Run: headless pygame with SDL's dummy video driver; simulated clock (each Clock.tick advances the game by its frame time, no real sleeping); random seed 0; keys injected as events and as key.get_pressed() state; no mouse input.
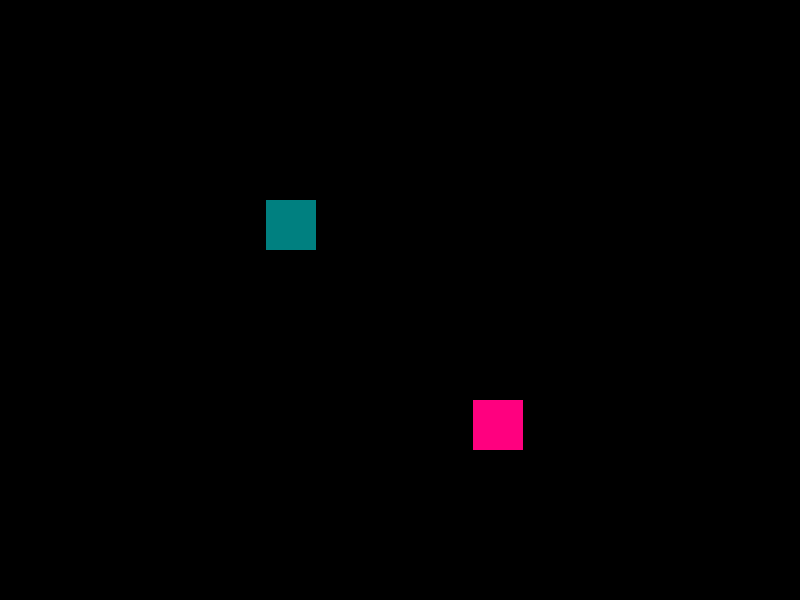
Frame 1 of 4 · flips 1–60 · no input
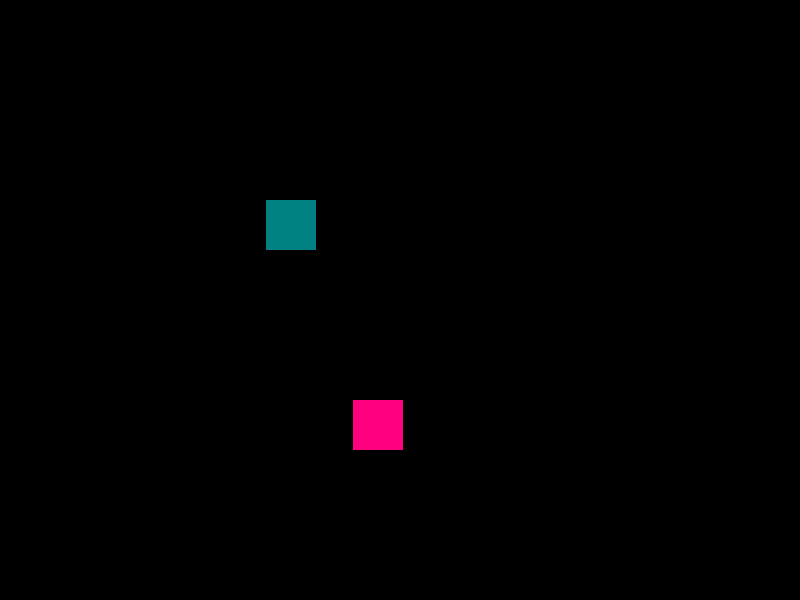
Frame 2 of 4 · flips 61–180 · tapped SPACE, RETURN · held RIGHT (→), D
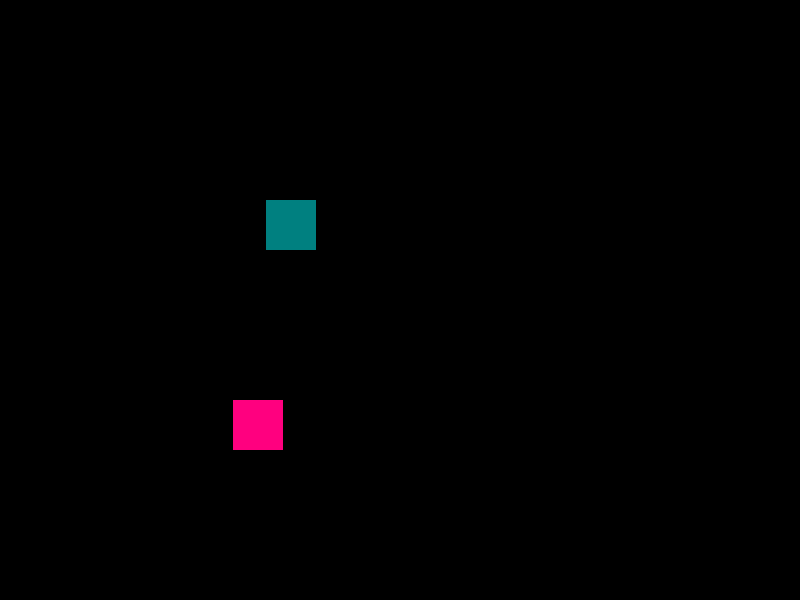
Frame 3 of 4 · flips 181–300 · held DOWN (↓), S
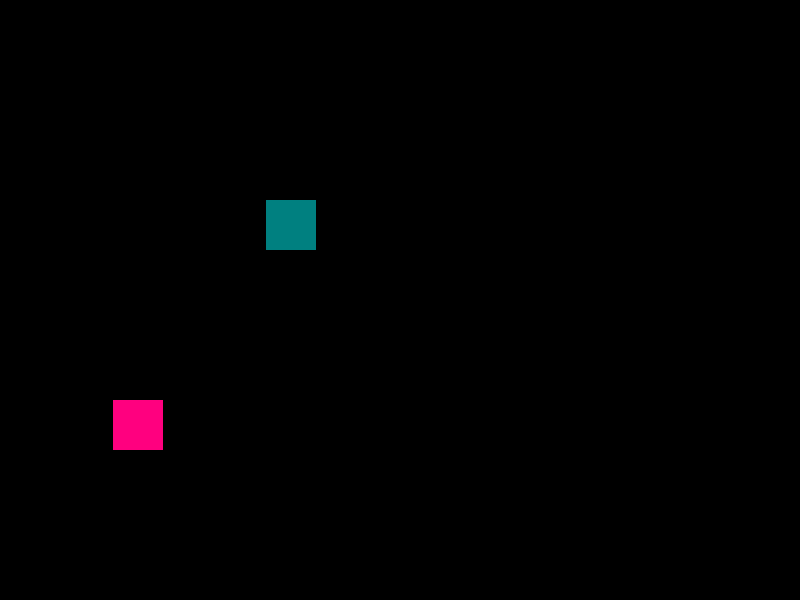
Frame 4 of 4 · flips 301–420 · held LEFT (←), A, UP (↑), W

The pygame program that drew these frames:

import pygame
import random

#initialize pygame
pygame.init()

# Screen dimensions
WIDTH, HEIGHT = 800, 600

# Create the display window
screen = pygame.display.set_mode((WIDTH, HEIGHT))

# Defining colors for game

TEAL = (0, 128, 128)
PINK = (255, 0, 127)

BACKGROUND_COLOR = (0, 0, 0)

# Cube class definition

class Cube:
    def __init__(self, color, position, velocity):
        # initialize cube color, position, velocity, and starting health

        self.color = color
        self.position = position
        self.velocity = velocity
        self.health = 10
        print(f"initialized {color} cube at {position} with velocity {velocity}")

    def move(self):
        # Update cube position based on velocity
        self.position[0] += self.velocity[0]
        self.position[0] += self.velocity[1]

        #check for wall collision and reverse direction if hit

        if self.position[0] <= 0 or self.position[0] + 50 >= WIDTH:
            self.velocity[0] *= -1 #reverse in X
            #print(f"{self.color} cube hit a verticle wall")

        if self.position[1] <= 0 or self.position[1] + 50 >= HEIGHT:
            self.velocity[1] *= -1 #reverse in y
            #print(f"{self.color} hit a horizontal wall.")
    
    def draw(self):
        # Draw cube 
        pygame.draw.rect(screen, self.color, (*self.position, 50, 50))
    
    def attack(self, other):
        
        # Reduce health of other cube if background matches this cube's color
        if BACKGROUND_COLOR == self.color:
            other.health -= 1 

# MAIN game loop

cube1 = Cube(TEAL, [WIDTH // 3, HEIGHT // 3], [random.randint(-1, 1), random.randint(-1, 1)])
cube2 = Cube(PINK, [2 * WIDTH // 3, 2 * HEIGHT // 3], [random.randint(-1, 1), random.randint(-1, 1)])

running = True
while running:

    # Check for Pygame event 

    for event in pygame.event.get():
        if event.type == pygame.QUIT:
            running = False

    screen.fill(BACKGROUND_COLOR)

    # Move and draw

    cube1.move()
    cube2.move()
    cube1.draw()
    cube2.draw()

    # Update display with changes
    pygame.display.flip()

pygame.quit()
